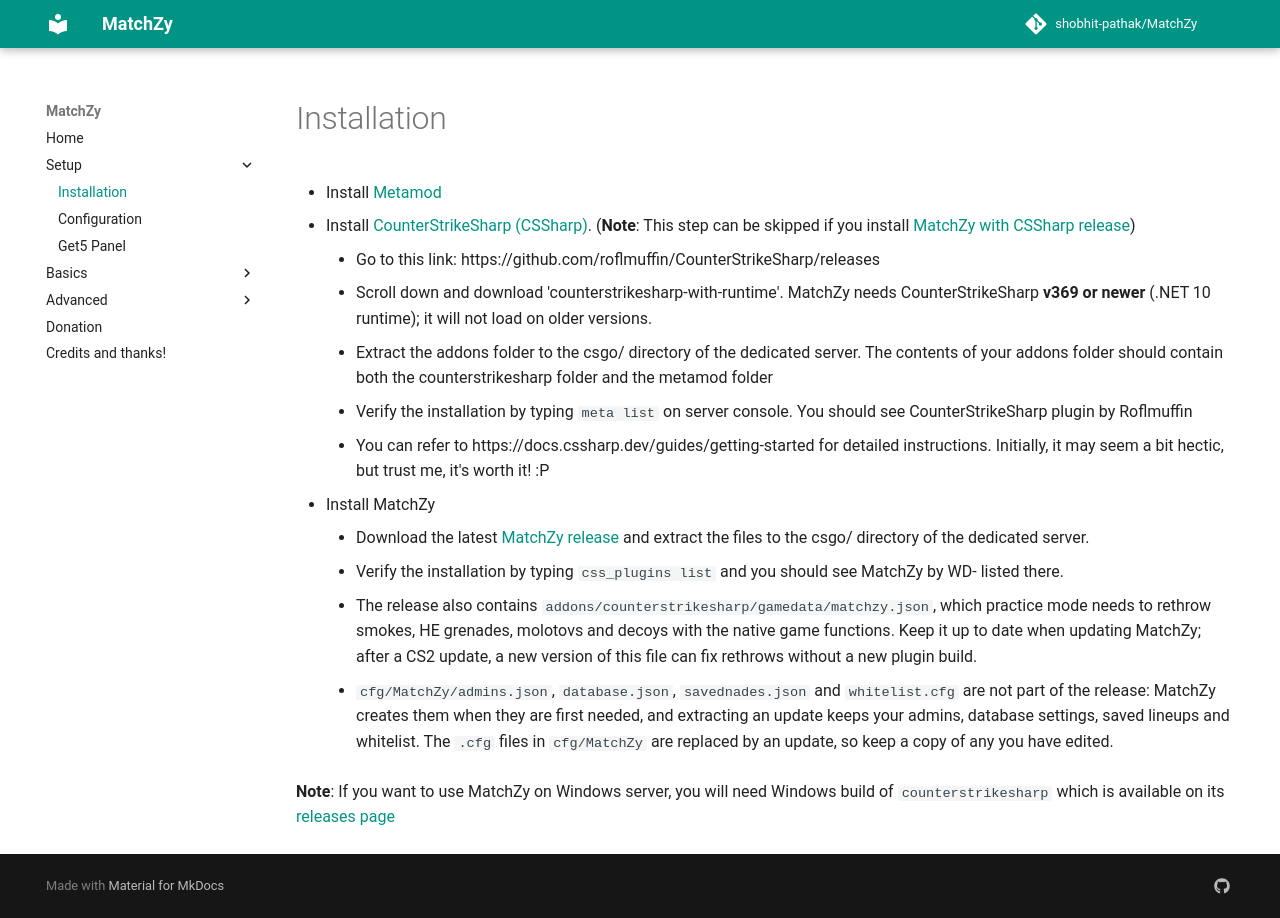

repository: shobhit-pathak/MatchZy · page: installation/index.html · generator: mkdocs

# Installation

* Install [Metamod](https://cs2.poggu.me/metamod/installation/)
* Install [CounterStrikeSharp (CSSharp)](https://docs.cssharp.dev/guides/getting-started/). (**Note**: This step can be skipped if you install [MatchZy with CSSharp release](https://github.com/shobhit-pathak/MatchZy/releases/))
	* Go to this link: https://github.com/roflmuffin/CounterStrikeSharp/releases
	* Scroll down and download 'counterstrikesharp-with-runtime'. MatchZy needs CounterStrikeSharp **v369 or newer** (.NET 10 runtime); it will not load on older versions.
	* Extract the addons folder to the csgo/ directory of the dedicated server. The contents of your addons folder should contain both the counterstrikesharp folder and the metamod folder
	* Verify the installation by typing `meta list` on server console. You should see CounterStrikeSharp plugin by Roflmuffin
	* You can refer to https://docs.cssharp.dev/guides/getting-started for detailed instructions. Initially, it may seem a bit hectic, but trust me, it's worth it! :P 
* Install MatchZy 
	* Download the latest [MatchZy release](https://github.com/shobhit-pathak/MatchZy/releases/) and extract the files to the csgo/ directory of the dedicated server.
	* Verify the installation by typing `css_plugins list` and you should see MatchZy by WD- listed there.
	* The release also contains `addons/counterstrikesharp/gamedata/matchzy.json`, which practice mode needs to rethrow smokes, HE grenades, molotovs and decoys with the native game functions. Keep it up to date when updating MatchZy; after a CS2 update, a new version of this file can fix rethrows without a new plugin build.
	* `cfg/MatchZy/admins.json`, `database.json`, `savednades.json` and `whitelist.cfg` are not part of the release: MatchZy creates them when they are first needed, and extracting an update keeps your admins, database settings, saved lineups and whitelist. The `.cfg` files in `cfg/MatchZy` are replaced by an update, so keep a copy of any you have edited.

**Note**: If you want to use MatchZy on Windows server, you will need Windows build of `counterstrikesharp` which is available on its [releases page](https://github.com/roflmuffin/CounterStrikeSharp/releases)
